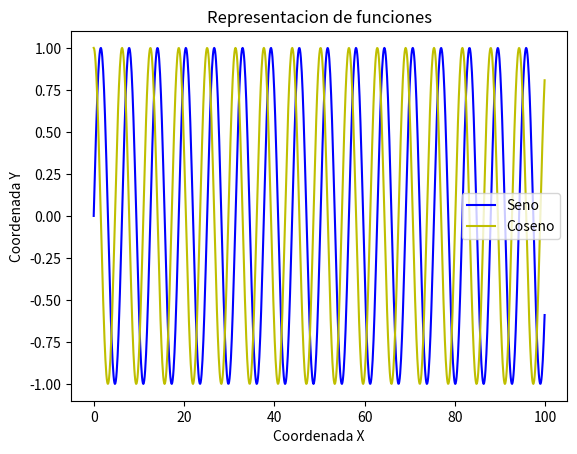

Here is the Python script that generated this plot:
import math
import numpy as np
from matplotlib import pyplot as plt

x = np.array(range(1000))*0.1
y = np.zeros(len(x))
for i in range(len(x)):
    y[i] = math.sin(x[i])

x_2 = np.array(range(1000))*0.1
y_2 = np.zeros(len(x_2))
for j in range(len(x_2)):
    y_2[j] = math.cos(x_2[j])

# Creamos el gráfico
#plt.ion()
plt.plot(x,y,'b',x_2,y_2,'y')

#Colocamos las etiquetas de los ejes
plt.xlabel("Coordenada X")
plt.ylabel("Coordenada Y")

#Colocamos la leyenda
plt.legend(['Seno','Coseno'])

#Colocamos el título del gráfico
plt.title("Representacion de funciones")
plt.show()